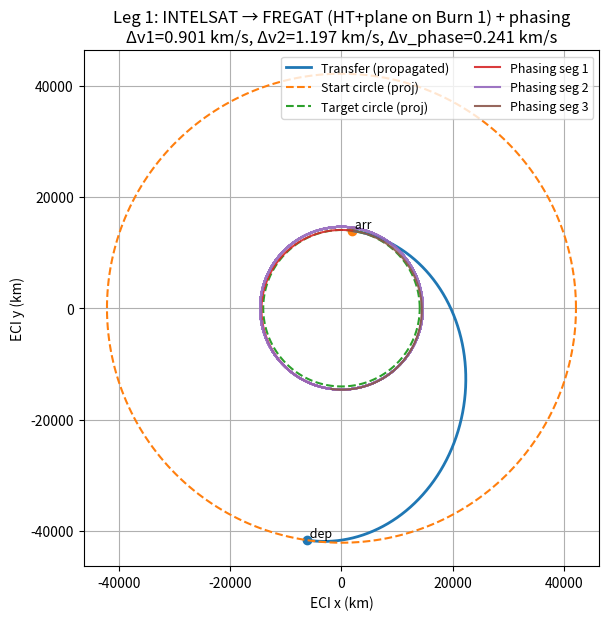
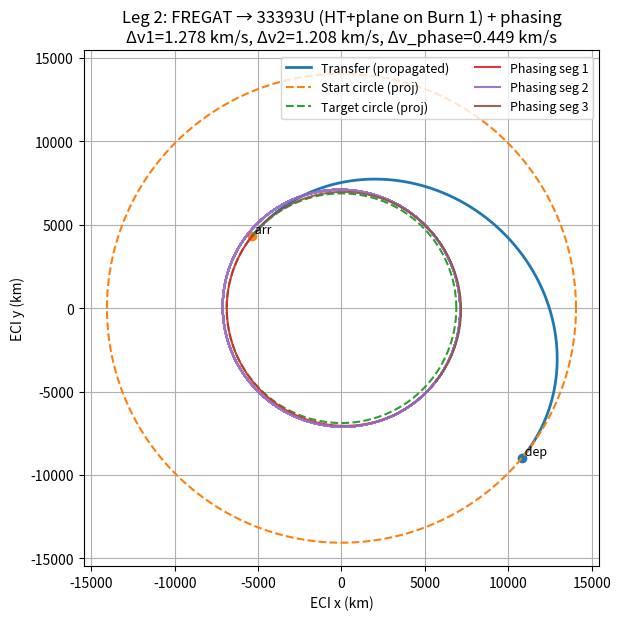
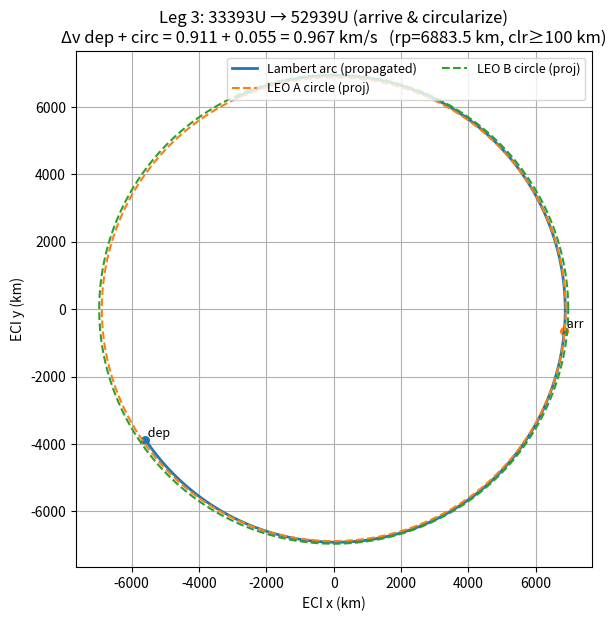
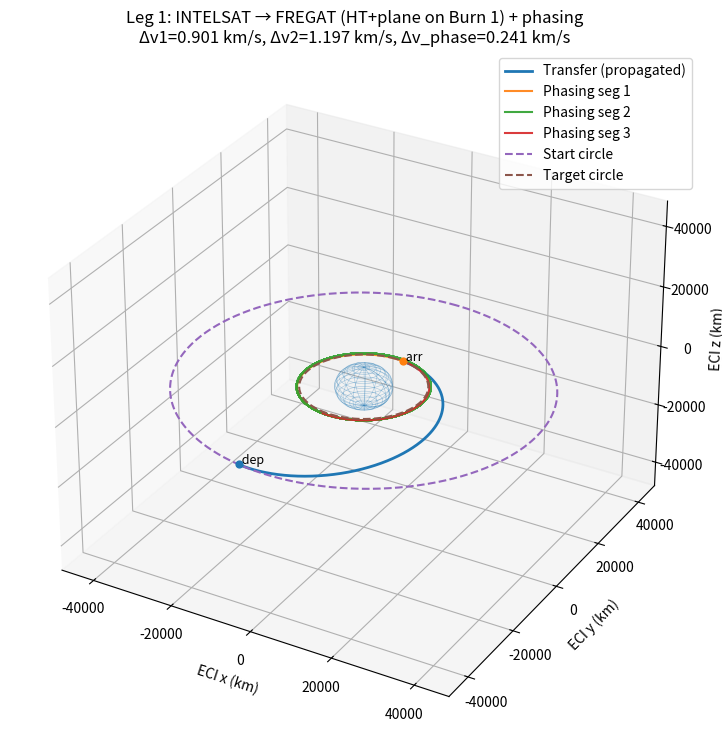
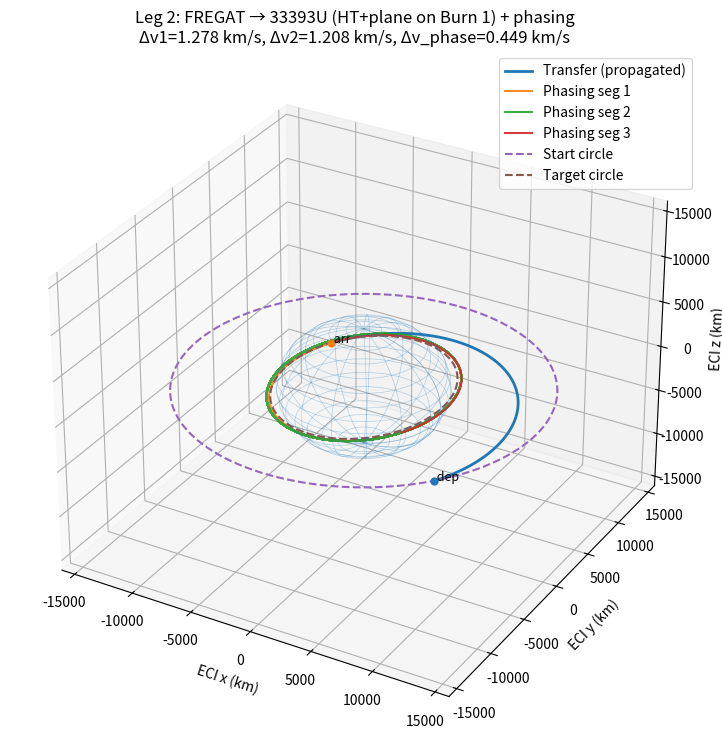
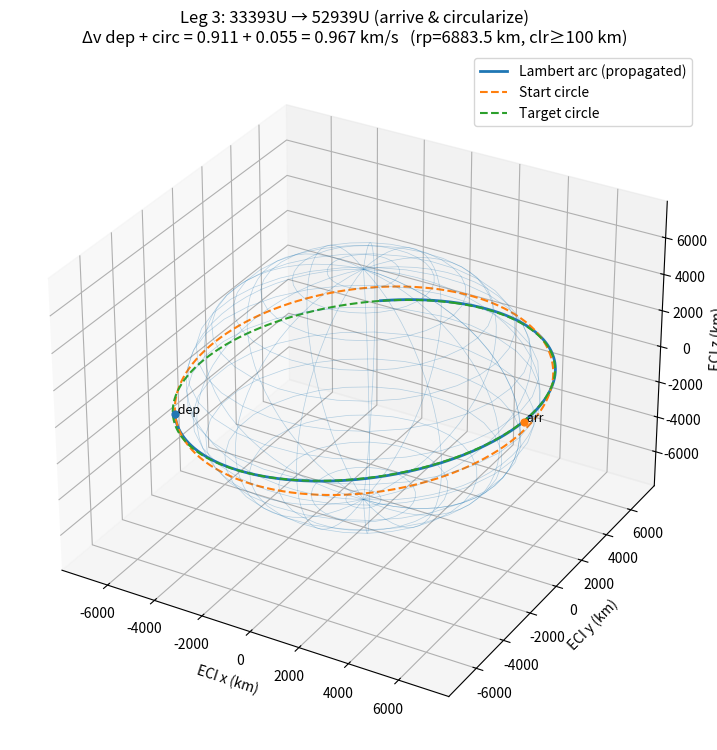

Here is the Python script that generated these plots, in order:
from math import pi, sqrt, sin, cos
from datetime import datetime, timedelta, timezone
import numpy as np
import matplotlib.pyplot as plt

# -------------------------
# Constants
# -------------------------
MU = 398600  # km^3/s^2
SEC_PER_DAY = 86400.0

# -------------------------
# Tiny helpers
# -------------------------
def vCirc(r): return sqrt(MU / r)
def periodFromA(a): return 2*np.pi*np.sqrt(a**3/MU)
def wrap2pi(x): return np.mod(x, 2*np.pi)
def wrapPi(x): return (x + np.pi) % (2*np.pi) - np.pi

def solveEFromM(M, e, tol=1e-12, it=100):
    M = (M + np.pi) % (2*np.pi) - np.pi
    E = M if e < 0.8 else np.pi
    for _ in range(it):
        f = E - e*np.sin(E) - M
        fp = 1 - e*np.cos(E)
        dE = -f/fp
        E += dE
        if abs(dE) < tol: break
    return E

def MToNu(M, e):
    E = solveEFromM(M, e)
    sv = sqrt(1-e**2)*sin(E)/(1-e*cos(E))
    cv = (cos(E)-e)/(1-e*cos(E))
    return np.arctan2(sv, cv)

def tleEpochToTime(epochField):
    yy = int(epochField // 1000)
    doy = epochField - yy*1000
    year = (2000 + yy)                  # yy=25 -> 2025
    dayInt = int(doy)
    fracDay = doy - dayInt
    dt = datetime(year,1,1,tzinfo=timezone.utc) + timedelta(days=dayInt-1, seconds=fracDay*SEC_PER_DAY)
    return dt

def R3(th):
    return np.array([[ np.cos(th), -np.sin(th), 0.0],
                     [ np.sin(th),  np.cos(th), 0.0],
                     [ 0.0,         0.0,        1.0]])

def R1(th):
    return np.array([[1.0, 0.0, 0.0 ],
                     [0.0, np.cos(th), -np.sin(th)],
                     [0.0, np.sin(th),  np.cos(th)]])

def QEciFromPqw(raanDeg, incDeg, argpDeg):
    Ω = np.deg2rad(raanDeg); i = np.deg2rad(incDeg); ω = np.deg2rad(argpDeg)
    return R3(Ω) @ R1(i) @ R3(ω)

def planeAngleDeg(i1Deg, Omega1Deg, i2Deg, Omega2Deg):
    i1, i2 = np.deg2rad([i1Deg, i2Deg])
    dO = np.deg2rad((Omega2Deg - Omega1Deg + 180) % 360 - 180)
    cth = np.cos(i1)*np.cos(i2) + np.sin(i1)*np.sin(i2)*np.cos(dO)
    return float(np.rad2deg(np.arccos(np.clip(cth, -1.0, 1.0))))

# -------------------------
# Rp/Ra timing helpers
# -------------------------
def a_from_rp_ra(rp_km, ra_km):
    return 0.5*(rp_km + ra_km)

def e_from_rp_ra(rp_km, ra_km):
    return (ra_km - rp_km) / (ra_km + rp_km)

def n_from_a(a):
    return np.sqrt(MU / a**3)

def a_for_time(tgt):
    """Semimajor axis used for time (prefers Rp/Ra if present)."""
    if ("rp_km" in tgt) and ("ra_km" in tgt) and (tgt["rp_km"] is not None) and (tgt["ra_km"] is not None):
        return a_from_rp_ra(tgt["rp_km"], tgt["ra_km"])
    return tgt["a"]

def periodFromTarget(tgt):
    return 2*np.pi*np.sqrt(a_for_time(tgt)**3 / MU)

# -------------------------
# Target accessors
# -------------------------
def targetFromTleFields(name, epoch, inc, raan, e, argp, Mdeg, nRevPerDay, rp_km=None, ra_km=None):
    """
    If rp_km/ra_km provided, timing will use a=(rp+ra)/2 via a_for_time().
    Geometry (r,v) still uses the stored a,e unless you also choose to derive e from rp/ra externally.
    """
    if (rp_km is not None) and (ra_km is not None):
        a_mm = a_from_rp_ra(rp_km, ra_km)   # for 'n' storage (not strictly required)
        nRadS = n_from_a(a_mm)
        a_store = (MU / nRadS**2)**(1/3)    # keep consistency; won't be used for timing
    else:
        nRadS = nRevPerDay * 2*np.pi / SEC_PER_DAY
        a_store = (MU / nRadS**2)**(1/3)

    return dict(
        name=name, epoch=tleEpochToTime(epoch),
        a=a_store, e=float(e),
        i=float(inc), Omega=float(raan), omega=float(argp),
        M0=float(Mdeg), n=nRadS,
        rp_km=rp_km, ra_km=ra_km
    )

def MAt(tgt, t):
    dt = (t - tgt["epoch"]).total_seconds()
    return wrap2pi(np.deg2rad(tgt["M0"]) + tgt["n"]*dt)

def MToU(M, omega_deg, e):
    return wrap2pi(np.deg2rad(omega_deg) + MToNu(M, e))

def nuAt(tgt, t): return MToNu(MAt(tgt, t), tgt["e"])
def uAt(tgt, t): return wrap2pi(np.deg2rad(tgt["omega"]) + nuAt(tgt, t))

def rEci(tgt, t):
    nu = nuAt(tgt, t); a, e = tgt["a"], tgt["e"]
    p = a*(1 - e**2); rmag = p/(1 + e*np.cos(nu))
    rPqw = np.array([rmag*np.cos(nu), rmag*np.sin(nu), 0.0])
    Q = QEciFromPqw(tgt["Omega"], tgt["i"], tgt["omega"])
    return Q @ rPqw

def vEci(tgt, t):
    nu = nuAt(tgt, t); a, e = tgt["a"], tgt["e"]
    p = a*(1 - e**2); h = sqrt(MU*p)
    vPqw = np.array([-np.sin(nu), e + np.cos(nu), 0.0]) * (MU/h)
    Q = QEciFromPqw(tgt["Omega"], tgt["i"], tgt["omega"])
    return Q @ vPqw

# -------------------------
# Lambert + RK4 propagator
# -------------------------
def C(z):
    if z > 0:
        sz=np.sqrt(z); return (1-np.cos(sz))/z
    if z < 0:
        sz=np.sqrt(-z); return (1-np.cosh(sz))/z
    return 0.5

def S(z):
    if z > 0:
        sz=np.sqrt(z); return (sz-np.sin(sz))/(sz**3)
    if z < 0:
        sz=np.sqrt(-z); return (np.sinh(sz)-sz)/(sz**3)
    return 1/6

def lambertUniversal(r1, r2, tof, mu=MU, prograde=True, it=60, tol=1e-9):
    r1n = np.linalg.norm(r1); r2n = np.linalg.norm(r2)
    cd = np.clip(np.dot(r1,r2)/(r1n*r2n), -1.0, 1.0)
    dth = np.arccos(cd)
    if prograde and (np.cross(r1,r2)[2] < 0): dth = 2*np.pi - dth
    if not prograde: dth = 2*np.pi - dth
    if dth < 1e-12: raise ValueError("Δθ≈0")
    A = np.sin(dth)*np.sqrt(r1n*r2n/(1-np.cos(dth)))
    if abs(A) < 1e-12: raise ValueError("A≈0")
    z = 0.0
    for _ in range(it):
        Cz, Sz = C(z), S(z)
        y = r1n + r2n + A*(z*Sz - 1)/np.sqrt(Cz)
        if y < 0: z += 0.1; continue
        x = np.sqrt(y/Cz)
        tofZ = (x**3*Sz + A*np.sqrt(y))/np.sqrt(mu)
        if abs(tofZ - tof) < tol: break
        z += 0.1 if (tofZ < tof) else -0.1
    Cz, Sz = C(z), S(z)
    y = r1n + r2n + A*(z*Sz - 1)/np.sqrt(Cz)
    f = 1 - y/r1n; g = A*np.sqrt(y/mu); gdot = 1 - y/r2n
    v1 = (r2 - f*r1)/g
    v2 = (gdot*r2 - r1)/g
    return v1, v2

def rk4Sample(r0, v0, tof, steps=800, mu=MU):
    def acc(r): return -mu*r/np.linalg.norm(r)**3
    rs = np.zeros((steps,3)); ts = np.linspace(0, tof, steps)
    r = r0.copy(); v = v0.copy()
    for i,t in enumerate(ts):
        rs[i]=r
        h = tof/(steps-1) if steps>1 else tof
        k1r = v;            k1v = acc(r)
        k2r = v + 0.5*h*k1v; k2v = acc(r + 0.5*h*k1r)
        k3r = v + 0.5*h*k2v; k3v = acc(r + 0.5*h*k2r)
        k4r = v + h*k3v;     k4v = acc(r + h*k3r)
        r = r + (h/6.0)*(k1r + 2*k2r + 2*k3r + k4r)
        v = v + (h/6.0)*(k1v + 2*k2v + 2*k3v + k4v)
    return ts, rs, r, v

# -------------------------
# Utilities
# -------------------------
def unit(v):
    v = np.array(v, dtype=float)
    n = np.linalg.norm(v)
    return v/n if n != 0.0 else v

def planeNormal(iDeg, OmegaDeg):
    Q = R3(np.deg2rad(OmegaDeg)) @ R1(np.deg2rad(iDeg))
    return Q @ np.array([0.0,0.0,1.0])

def nodeLine(i1, O1, i2, O2):
    n1 = planeNormal(i1,O1); n2 = planeNormal(i2,O2)
    l = np.cross(n1, n2)
    if np.linalg.norm(l) < 1e-12:
        l = R3(np.deg2rad(O1)) @ np.array([1.0, 0.0, 0.0])
    return unit(l), unit(n1), unit(n2)

def circStateOnLine(aKm, kHat, rhat):
    r = aKm * rhat
    vdir = np.cross(kHat, rhat)  # prograde tangent
    v = vCirc(aKm) * unit(vdir)
    return r, v

# -------------------------
# Leg 1/2: Hohmann with combined plane on Burn 1 (+ propagated phasing)
# -------------------------
def hohmannWithPlanechangePropagated(a1, i1, O1, a2, i2, O2):
    rhat, k1, k2 = nodeLine(i1, O1, i2, O2)
    r0, v0 = circStateOnLine(a1, k1, rhat)

    at = 0.5*(a1+a2)
    v1Speed = sqrt(MU*(2/a1 - 1/at))
    v1Dir   = unit(np.cross(k2, rhat))  # tangent in target plane
    v1      = v1Speed * v1Dir
    dv1_vec = v1 - v0
    dv1     = np.linalg.norm(dv1_vec)

    tof = np.pi*np.sqrt(at**3/MU)
    _, rs, rEnd, vEnd = rk4Sample(r0, v1, tof, steps=1000)

    v2Circ  = vCirc(a2) * unit(np.cross(k2, -rhat))
    dv2_vec = v2Circ - vEnd
    dv2     = np.linalg.norm(dv2_vec)

    return {
        "r_path": rs, "tof": tof,
        "r_dep": r0, "v_dep_pre": v0, "v_dep_post": v1, "dv1": dv1, "dv1_vec": dv1_vec,
        "r_arr": rEnd, "v_arr_pre": vEnd, "v_arr_post": v2Circ, "dv2": dv2, "dv2_vec": dv2_vec,
        "a1": a1, "a2": a2, "k2": k2, "rhat": rhat
    }

def chooseDrift(aTgt, du0Deg=120.0, sSpan=0.05, Nmax=20):
    nT = np.sqrt(MU / aTgt**3)
    best = None
    du0 = np.deg2rad(du0Deg)
    for N in range(1, Nmax+1):
        for s in np.linspace(-sSpan, sSpan, 81):
            if abs(s) < 1e-8: continue
            aD = aTgt*(1+s)
            nD = np.sqrt(MU / aD**3); TD = 2*np.pi/nD
            duRes = abs(wrapPi(du0 - (nD - nT)*N*TD))
            at = 0.5*(aTgt + aD)
            dvOut = abs(sqrt(MU*(2/aTgt - 1/at)) - vCirc(aTgt))
            vBackEntry = sqrt(MU*(2/aD - 1/at))
            dvBack = abs(vCirc(aTgt) - vBackEntry)
            dvTot = dvOut + dvBack
            score = (duRes, dvTot)
            if (best is None) or (score < best[0]):
                best = (score, aD, N)
    return best[1], best[2]

def phasingSequencePropagated(rStartOnTarget, k2, aTgt, N, aDrift):
    tracks = []
    dvTerms = {}
    durations = {}

    vCircTgt = vCirc(aTgt)
    # To drift (Burn 3)
    atOut = 0.5*(aTgt+aDrift); tOut = np.pi*np.sqrt(atOut**3/MU)
    vOut = sqrt(MU*(2/aTgt - 1/atOut)) * unit(np.cross(k2, unit(rStartOnTarget)))
    dvOut = abs(np.linalg.norm(vOut) - vCircTgt)
    _, rs1, rE, vE = rk4Sample(rStartOnTarget, vOut, tOut, steps=500)
    tracks.append(rs1)

    # Circularize at drift (Burn 4)
    rhatE = unit(rE); vCe = vCirc(aDrift) * unit(np.cross(k2, rhatE))
    dvCircDrift = np.linalg.norm(vCe - vE)

    # Drift N revs (coast)
    TD = 2*np.pi*np.sqrt(aDrift**3/MU); tDrift = N*TD
    _, rs2, rF, vF = rk4Sample(rE, vCe, tDrift, steps=max(600, int(300*N)))
    tracks.append(rs2)

    # Leave drift (Burn 5)
    atBack = atOut; tBack = np.pi*np.sqrt(atBack**3/MU)
    vBack = sqrt(MU*(2/aDrift - 1/atBack)) * unit(np.cross(k2, rhatE))
    dvLeave = np.linalg.norm(vBack - vF)
    _, rs3, rG, vG = rk4Sample(rF, vBack, tBack, steps=500)
    tracks.append(rs3)

    # Recircularize at target (Burn 6)
    rhatG = unit(rG); vRecirc = vCirc(aTgt) * unit(np.cross(k2, rhatG))
    dvRecirc = np.linalg.norm(vRecirc - vG)

    dvTerms["dv_out"] = dvOut
    dvTerms["dv_circ_drift"] = dvCircDrift
    dvTerms["dv_leave"] = dvLeave
    dvTerms["dv_recirc"] = dvRecirc
    dvTerms["dv_total"] = dvOut + dvCircDrift + dvLeave + dvRecirc

    durations["t_out"] = tOut
    durations["T_d"] = TD
    durations["N"] = N
    durations["t_drift"] = tDrift
    durations["t_back"] = tBack

    return {"segments": tracks, "end_state": (rG, vRecirc), "dv": dvTerms, "dur": durations}

# -------------------------
# Leg 3: 3D Lambert, arrive-and-circularize (no rendezvous), with Earth clearance
# -------------------------
def leg33dLambertPropagated(
    t0, A, B,
    diag=True,
    clearanceKm=100.0,
    earthRadiusKm=6378.137,
    maxWaitRevs=2.0,          # wait on A before departing, in revs
    waitSteps=36,             # resolution of wait scan
    tofScale=(0.20, 3.50),    # TOF window multiples of 0.5*pi*sqrt(B.a^3/MU)
    tofSteps=141              # resolution of TOF scan
):
    def periapsis_radius(r0, v0, mu=MU):
        r0n = np.linalg.norm(r0)
        hvec = np.cross(r0, v0); h = np.linalg.norm(hvec)
        if h == 0.0: return 0.0
        evec = (np.cross(v0, hvec) / mu) - (r0 / r0n)
        e = np.linalg.norm(evec)
        p = h**2 / mu
        return p / (1.0 + e)

    TA   = periodFromTarget(A)                         # Rp/Ra-aware
    tof0 = 0.5 * np.pi * np.sqrt(a_for_time(B)**3 / MU)
    kB   = planeNormal(B["i"], B["Omega"])

    best = None
    cands = []

    for tw in np.linspace(0.0, maxWaitRevs*TA, waitSteps):
        tDep = t0 + timedelta(seconds=float(tw))
        rDep = rEci(A, tDep)
        vDep = vEci(A, tDep)
        prograde = (np.cross(rDep, vDep)[2] >= 0.0)

        for s in np.linspace(tofScale[0], tofScale[1], tofSteps):
            tof = max(60.0, s*tof0)
            tArr = tDep + timedelta(seconds=float(tof))
            rArr = rEci(B, tArr)

            try:
                v1Tr, v2Tr = lambertUniversal(rDep, rArr, tof, mu=MU, prograde=prograde)
            except Exception:
                continue

            rp = periapsis_radius(rDep, v1Tr, mu=MU)
            if rp < (earthRadiusKm + clearanceKm):
                continue

            rhat = unit(rArr)
            vCirc_Bplane_arr = vCirc(a_for_time(B)) * unit(np.cross(kB, rhat))

            dv_dep_vec  = v1Tr - vDep
            dv_arr_vec  = vCirc_Bplane_arr - v2Tr
            dv_dep      = np.linalg.norm(dv_dep_vec)
            dv_arr_circ = np.linalg.norm(dv_arr_vec)
            dv_tot      = dv_dep + dv_arr_circ

            cand = (dv_tot, tw, tof, tDep, tArr, rDep, rArr, v1Tr, v2Tr, dv_dep_vec, dv_arr_vec, rp)
            cands.append(cand)
            if (best is None) or (dv_tot < best[0]):
                best = cand

    if best is None:
        raise RuntimeError("Leg 3: no collision-free arrive-&-circularize solution. Increase maxWaitRevs or widen tofScale.")

    (dvTot, twBest, tofBest, tDepBest, tArrBest,
     rDepBest, rArrBest, v1Best, v2Best, dvDepVec, dvArrCircVec, rpBest) = best

    # Propagate chosen arc for plotting/verification
    _, rsLam, _, _ = rk4Sample(rDepBest, v1Best, tofBest, steps=900)

    if diag and cands:
        print("\n--- Leg 3 Lambert diagnostics (rp > Earth + clearance) ---")
        print(f"{'wait[min]':>9} {'TOF[min]':>9} {'dv_dep':>9} {'dv_arr':>11} {'dv_tot':>9} {'rp[km]':>10}")

    return {
        "path": rsLam,
        "start_circle": a_for_time(A), "target_circle": a_for_time(B),
        "t_depart": tDepBest, "t_arrival": tArrBest,
        "tof": tofBest, "wait_used_s": twBest,
        "r_dep": rDepBest, "r_arr": rArrBest,
        "rp": rpBest, "clearance_km": clearanceKm,
        "dv_dep_vec": dvDepVec, "dv_arr_circ_vec": dvArrCircVec,
        "dv_dep": np.linalg.norm(dvDepVec),
        "dv_arr_circularize": np.linalg.norm(dvArrCircVec),
        "dv_tot_circularize": dvTot
    }

# -------------------------
# Plotting
# -------------------------
def plotLegWithPhasing(leg, phase, title):
    fig, ax = plt.subplots(figsize=(7.6,6.7))
    ax.plot(leg["r_path"][:,0], leg["r_path"][:,1], linewidth=2, label="Transfer (propagated)")
    ax.scatter([leg["r_dep"][0]],[leg["r_dep"][1]]); ax.text(leg["r_dep"][0],leg["r_dep"][1]," dep", va="bottom", fontsize=9)
    ax.scatter([leg["r_arr"][0]],[leg["r_arr"][1]]); ax.text(leg["r_arr"][0],leg["r_arr"][1]," arr", va="bottom", fontsize=9)
    th = np.linspace(0,2*np.pi,500)
    ax.plot(leg["a1"]*np.cos(th), leg["a1"]*np.sin(th), linestyle="--", label="Start circle (proj)")
    ax.plot(leg["a2"]*np.cos(th), leg["a2"]*np.sin(th), linestyle="--", label="Target circle (proj)")
    for j,seg in enumerate(phase["segments"], start=1):
        ax.plot(seg[:,0], seg[:,1], alpha=0.9, label=f"Phasing seg {j}")
    ax.set_aspect("equal"); ax.grid(True)
    ax.set_xlabel("ECI x (km)"); ax.set_ylabel("ECI y (km)")
    ax.set_title(title + f"\nΔv1={leg['dv1']:.3f} km/s, Δv2={leg['dv2']:.3f} km/s, Δv_phase={phase['dv']['dv_total']:.3f} km/s")
    ax.legend(loc="upper right", ncol=2, fontsize=9)
    plt.show()

def plotLeg33d(leg3, title):
    fig, ax = plt.subplots(figsize=(7.6,6.7))
    ax.plot(leg3["path"][:,0], leg3["path"][:,1], linewidth=2, label="Lambert arc (propagated)")
    th = np.linspace(0,2*np.pi,500)
    r1 = leg3["start_circle"]; r2 = leg3["target_circle"]
    ax.plot(r1*np.cos(th), r1*np.sin(th), linestyle="--", label="LEO A circle (proj)")
    ax.plot(r2*np.cos(th), r2*np.sin(th), linestyle="--", label="LEO B circle (proj)")
    ax.scatter([leg3["r_dep"][0]],[leg3["r_dep"][1]], s=30); ax.text(leg3["r_dep"][0], leg3["r_dep"][1], " dep", va="bottom", fontsize=9)
    ax.scatter([leg3["r_arr"][0]],[leg3["r_arr"][1]], s=30); ax.text(leg3["r_arr"][0], leg3["r_arr"][1], " arr", va="bottom", fontsize=9)
    ax.set_aspect("equal"); ax.grid(True)
    ax.set_xlabel("ECI x (km)"); ax.set_ylabel("ECI y (km)")
    ax.set_title(
        title + f"\nΔv dep + circ = {leg3['dv_dep']:.3f} + {leg3['dv_arr_circularize']:.3f} = {leg3['dv_tot_circularize']:.3f} km/s"
                f"   (rp={leg3['rp']:.1f} km, clr≥{leg3['clearance_km']:.0f} km)"
    )
    ax.legend(loc="upper right", ncol=2, fontsize=9)
    plt.show()

# -------------------------
# Reporting helpers
# -------------------------
def fmtTime(dtObj): return dtObj.strftime("%Y-%m-%d %H:%M:%S UTC")

def fmtVec3(v, unit_lbl):
    return f"[{v[0]: .3f}, {v[1]: .3f}, {v[2]: .3f}] {unit_lbl}"

def reportObjectsRV(objs, t, header=None):
    if header:
        print(f"\n-- {header} @ {fmtTime(t)} --")
    for tgt in objs:
        r = rEci(tgt, t)
        v = vEci(tgt, t)
        print(f"{tgt['name']:<30} r= {fmtVec3(r, 'km')}   v= {fmtVec3(v, 'km/s')}")

def reportLegHtPlanePhasing(legLabel, tNow, rStart, iStart, oStart, tgt, leg, phase, allObjs=None):
    theta = planeAngleDeg(iStart, oStart, tgt["i"], tgt["Omega"])
    tArr = tNow + timedelta(seconds=leg["tof"])  # arrival at target ring
    tInt = tArr + timedelta(seconds=phase["dur"]["t_out"] + phase["dur"]["t_drift"] + phase["dur"]["t_back"])  # intercept instant
    tAfter = tInt + timedelta(seconds=5*periodFromTarget(tgt))  # Rp/Ra-aware dwell
    dvLeg = leg["dv1"] + leg["dv2"]

    print(f"\n=== {legLabel} ===")
    print(f"Start (r,i,Ω)                  : ({rStart:,.1f} km, {iStart:.3f}°, {oStart:.3f}°) @ {fmtTime(tNow)}")
    print(f"Target (r,i,Ω,ω,e)             : ({tgt['a']:,.1f} km, {tgt['i']:.3f}°, {tgt['Omega']:.3f}°, {tgt['omega']:.3f}°, {tgt['e']:.5f})")
    print(f"Plane-rotation θ               : {theta:.3f}°")
    print(f"Transfer burns (dv1+dv2)       : {leg['dv1']:.3f} + {leg['dv2']:.3f} = {dvLeg:.3f} km/s")
    print(f"Arrival                        : {fmtTime(tArr)}")
    print(f"Phasing dv (out+circ+leave+recirc) : {phase['dv']['dv_total']:.3f} km/s; intercept {fmtTime(tInt)}")
    print(f"Dwell 5 periods                : until {fmtTime(tAfter)}")

    if allObjs is not None:
        reportObjectsRV(allObjs, tNow, header="Event: leg start (pre-burn)")
        reportObjectsRV(allObjs, tArr, header="Event: leg arrival on target ring")
        reportObjectsRV(allObjs, tInt, header="Event: post-phasing intercept")
    return tAfter

def reportLeg3dLambert(legLabel, tNow, rStart, iStart, oStart, tgt, leg3, allObjs=None):
    theta = planeAngleDeg(iStart, oStart, tgt["i"], tgt["Omega"])
    tDep = leg3["t_depart"]; tArr = leg3["t_arrival"]
    tAfter = tArr + timedelta(seconds=5*periodFromTarget(tgt))  # Rp/Ra-aware dwell
    print(f"\n=== {legLabel} ===")
    print(f"Start (r,i,Ω)                  : ({rStart:,.1f} km, {iStart:.3f}°, {oStart:.3f}°) @ {fmtTime(tDep)}")
    print(f"Target (r,i,Ω,ω,e)             : ({tgt['a']:,.1f} km, {tgt['i']:.3f}°, {tgt['Omega']:.3f}°, {tgt['omega']:.3f}°, {tgt['e']:.5f})")
    print(f"Plane-rotation θ               : {theta:.3f}°  (implicit in Lambert)")
    print(f"Transfer (dep + arrive&circularize): {leg3['dv_dep']:.3f} + {leg3['dv_arr_circularize']:.3f} = {leg3['dv_tot_circularize']:.3f} km/s")
    print(f"Arrival                        : {fmtTime(tArr)}   (rp={leg3['rp']:.1f} km, clr≥{leg3['clearance_km']:.0f} km)")
    print(f"Dwell 5 periods                : until {fmtTime(tAfter)}")

    if allObjs is not None:
        reportObjectsRV(allObjs, tDep, header="Event: Lambert departure")
        reportObjectsRV(allObjs, tArr, header="Event: Lambert arrival & circularize")
    return tAfter

# ===== 3D helpers =====
from mpl_toolkits.mplot3d import Axes3D  # noqa: F401

def _set_axes_equal_3d(ax):
    xs, ys, zs = ax.get_xlim3d(), ax.get_ylim3d(), ax.get_zlim3d()
    xmid, ymid, zmid = [(a+b)/2 for a,b in (xs, ys, zs)]
    max_range = max(abs(xs[1]-xs[0]), abs(ys[1]-ys[0]), abs(zs[1]-zs[0]))/2
    ax.set_xlim3d([xmid-max_range, xmid+max_range])
    ax.set_ylim3d([ymid-max_range, ymid+max_range])
    ax.set_zlim3d([zmid-max_range, zmid+max_range])

def _orthonormal_basis_from_normal(n):
    n = unit(n)
    trial = np.array([1.0, 0.0, 0.0]) if abs(n[0]) < 0.9 else np.array([0.0, 1.0, 0.0])
    u = unit(np.cross(n, trial))
    v = unit(np.cross(n, u))
    return u, v

def _plot_ring(ax, radius_km, normal_vec, center=np.zeros(3), npts=400, **kwargs):
    u, v = _orthonormal_basis_from_normal(normal_vec)
    th = np.linspace(0.0, 2*np.pi, npts)
    ring = center[None,:] + radius_km*np.cos(th)[:,None]*u[None,:] + radius_km*np.sin(th)[:,None]*v[None,:]
    ax.plot(ring[:,0], ring[:,1], ring[:,2], **kwargs)

def _plot_earth_wireframe(ax, R=6378.137, n=32, **kwargs):
    u = np.linspace(0, 2*np.pi, n)
    v = np.linspace(0, np.pi, n)
    x = R*np.outer(np.cos(u), np.sin(v))
    y = R*np.outer(np.sin(u), np.sin(v))
    z = R*np.outer(np.ones_like(u), np.cos(v))
    ax.plot_wireframe(x, y, z, rstride=2, cstride=2, linewidth=0.5, alpha=0.3, **kwargs)

# ===== 3D plotters =====
def plotLegWithPhasing3D(leg, phase, iStart_deg, OStart_deg, iTgt_deg, OTgt_deg, title, show_earth=True):
    fig = plt.figure(figsize=(8.4, 7.6))
    ax = fig.add_subplot(111, projection='3d')

    if show_earth:
        _plot_earth_wireframe(ax)

    ax.plot(leg["r_path"][:,0], leg["r_path"][:,1], leg["r_path"][:,2], linewidth=2, label="Transfer (propagated)")
    for j, seg in enumerate(phase["segments"], start=1):
        ax.plot(seg[:,0], seg[:,1], seg[:,2], alpha=0.9, label=f"Phasing seg {j}")

    ax.scatter([leg["r_dep"][0]], [leg["r_dep"][1]], [leg["r_dep"][2]], s=24)
    ax.text(leg["r_dep"][0], leg["r_dep"][1], leg["r_dep"][2], " dep", fontsize=9)
    ax.scatter([leg["r_arr"][0]], [leg["r_arr"][1]], [leg["r_arr"][2]], s=24)
    ax.text(leg["r_arr"][0], leg["r_arr"][1], leg["r_arr"][2], " arr", fontsize=9)

    kStart = planeNormal(iStart_deg, OStart_deg)
    kTgt   = planeNormal(iTgt_deg,   OTgt_deg)
    _plot_ring(ax, leg["a1"], kStart, label="Start circle", linestyle='--')
    _plot_ring(ax, leg["a2"], kTgt,   label="Target circle", linestyle='--')

    ax.set_xlabel("ECI x (km)")
    ax.set_ylabel("ECI y (km)")
    ax.set_zlabel("ECI z (km)")
    ax.set_title(title + f"\nΔv1={leg['dv1']:.3f} km/s, Δv2={leg['dv2']:.3f} km/s, Δv_phase={phase['dv']['dv_total']:.3f} km/s")
    _set_axes_equal_3d(ax)
    ax.legend(loc="upper right")
    plt.tight_layout()
    plt.show()

def plotLeg33d3D(leg3, A, B, title, show_earth=True):
    fig = plt.figure(figsize=(8.4, 7.6))
    ax = fig.add_subplot(111, projection='3d')

    if show_earth:
        _plot_earth_wireframe(ax)

    ax.plot(leg3["path"][:,0], leg3["path"][:,1], leg3["path"][:,2], linewidth=2, label="Lambert arc (propagated)")

    ax.scatter([leg3["r_dep"][0]], [leg3["r_dep"][1]], [leg3["r_dep"][2]], s=24)
    ax.text(leg3["r_dep"][0], leg3["r_dep"][1], leg3["r_dep"][2], " dep", fontsize=9)
    ax.scatter([leg3["r_arr"][0]], [leg3["r_arr"][1]], [leg3["r_arr"][2]], s=24)
    ax.text(leg3["r_arr"][0], leg3["r_arr"][1], leg3["r_arr"][2], " arr", fontsize=9)

    kA = planeNormal(A["i"], A["Omega"])
    kB = planeNormal(B["i"], B["Omega"])
    _plot_ring(ax, leg3["start_circle"], kA, label="Start circle", linestyle='--')
    _plot_ring(ax, leg3["target_circle"], kB, label="Target circle", linestyle='--')

    ax.set_xlabel("ECI x (km)")
    ax.set_ylabel("ECI y (km)")
    ax.set_zlabel("ECI z (km)")
    ax.set_title(
        title + f"\nΔv dep + circ = {leg3['dv_dep']:.3f} + {leg3['dv_arr_circularize']:.3f} = {leg3['dv_tot_circularize']:.3f} km/s"
                f"   (rp={leg3['rp']:.1f} km, clr≥{leg3['clearance_km']:.0f} km)"
    )
    _set_axes_equal_3d(ax)
    ax.legend(loc="upper right")
    plt.tight_layout()
    plt.show()

# -------------------------
# Objects and run
# -------------------------
# If you have known perigee/apogee *radii* (km), include them below to drive timing via Rp/Ra.
# The example here uses altitudes (487–589 km, 7666–7689 km, 35722–35759 km) converted to radii by adding Earth radius 6378.137 km.
objs = [
 dict(name="INTELSAT 33E DEB (61998)", epoch=25316.14507882, inc=0.9979,  raan=85.7856,  ecc=0.0009167, argp=252.6559, M=21.5383,  n=1.00437626,
      rp_km=6378.137+35722.0, ra_km=6378.137+35759.0),
 dict(name="FREGAT R/B (39192)",      epoch=25316.66227286, inc=0.0773,  raan=183.5260, ecc=0.0008031, argp=266.3417, M=270.2279, n=5.20983481235749,
      rp_km=6378.137+7666.0,  ra_km=6378.137+7689.0),
 dict(name="OBJECT 33393U 08048A",     epoch=25316.56274537, inc=9.3468,  raan=320.0996, ecc=0.0009937, argp=135.6367, M=224.4630, n=14.952780489390428,
      rp_km=6378.137+487.0,   ra_km=6378.137+523.0),
 dict(name="OBJECT 52939U 22072E",     epoch=25316.14146735, inc=9.9523,  raan=276.8703, ecc=0.0026188, argp=221.3777, M=138.4452, n=15.20682587186371,
      rp_km=6378.137+575.0,   ra_km=6378.137+589.0),
]

T = [targetFromTleFields(
        o["name"], o["epoch"], o["inc"], o["raan"], o["ecc"], o["argp"], o["M"], o["n"],
        rp_km=o.get("rp_km"), ra_km=o.get("ra_km")
    ) for o in objs]

start = next(t for t in T if "INTELSAT 33E" in t["name"])
freg  = next(t for t in T if "FREGAT" in t["name"])
leoA  = next(t for t in T if "33393U" in t["name"])
leoB  = next(t for t in T if "52939U" in t["name"])

if __name__ == "__main__":
    # Common start at latest epoch
    t0 = max(t["epoch"] for t in T)

    print("=== MISSION START (propagated legs 1–3; timing via Rp/Ra) ===")
    print("Start on INTELSAT; visit FREGAT, then 33393U, then 52939U.")

    # Initial epochs for each object
    print("\n=== Initial epochs (per TLE) ===")
    for t in T:
        print(f"{t['name']:<30} epoch: {fmtTime(t['epoch'])}")

    # r/v for each object at t0
    reportObjectsRV(T, t0, header="Initial state at common start time (t0)")

    # ---- Leg 0: dwell on INTELSAT (5 periods, Rp/Ra-based) ----
    T0 = periodFromTarget(start)
    tAfter0 = t0 + timedelta(seconds=5*T0)
    print("\n=== Dwell at INTELSAT (5 periods, Rp/Ra timing) ===")
    print(f"Start (r,i,Ω)                  : ({start['a']:,.1f} km, {start['i']:.3f}°, {start['Omega']:.3f}°) @ {fmtTime(t0)}")
    print(f"Dwell 5 periods                : until {fmtTime(tAfter0)}")
    reportObjectsRV(T, tAfter0, header="Event: end of dwell on INTELSAT")

    # ---- Leg 1 ----
    aStart = a_for_time(start)
    aFreg  = a_for_time(freg)
    leg1 = hohmannWithPlanechangePropagated(aStart, start["i"], start["Omega"],
                                            aFreg,  freg["i"],  freg["Omega"])
    aTgt1 = a_for_time(freg)
    aD1, N1 = chooseDrift(aTgt1)
    phase1 = phasingSequencePropagated(leg1["r_arr"], leg1["k2"], aTgt1, N1, aD1)
    tAfter1 = reportLegHtPlanePhasing(
        "INTELSAT → FREGAT (HT+plane on Burn 1) + phasing",
        tAfter0, aStart, start["i"], start["Omega"], freg, leg1, phase1, allObjs=T
    )
    plotLegWithPhasing(leg1, phase1, "Leg 1: INTELSAT → FREGAT (HT+plane on Burn 1) + phasing")

    # ---- Leg 2 ----
    aLeoA  = a_for_time(leoA)
    leg2 = hohmannWithPlanechangePropagated(aFreg,  freg["i"],  freg["Omega"],
                                            aLeoA,  leoA["i"],  leoA["Omega"])
    aTgt2 = a_for_time(leoA)
    aD2, N2 = chooseDrift(aTgt2)
    phase2 = phasingSequencePropagated(leg2["r_arr"], leg2["k2"], aTgt2, N2, aD2)
    tAfter2 = reportLegHtPlanePhasing(
        "FREGAT → 33393U (HT+plane on Burn 1) + phasing",
        tAfter1, aFreg, freg["i"], freg["Omega"], leoA, leg2, phase2, allObjs=T
    )
    plotLegWithPhasing(leg2, phase2, "Leg 2: FREGAT → 33393U (HT+plane on Burn 1) + phasing")

    # ---- Leg 3 ----
    leg3 = leg33dLambertPropagated(tAfter2, leoA, leoB, diag=True, clearanceKm=100.0)
    tAfter3 = reportLeg3dLambert(
        "33393U → 52939U (3D Lambert; arrive & circularize)",
        tAfter2, aLeoA, leoA["i"], leoA["Omega"], leoB, leg3, allObjs=T
    )
    plotLeg33d(leg3, "Leg 3: 33393U → 52939U (arrive & circularize)")

    reportObjectsRV(T, tAfter3, header="Final positions (after final dwell)")

    # Δv tallies
    dvLeg1 = leg1["dv1"] + leg1["dv2"] + phase1["dv"]["dv_total"]
    dvLeg2 = leg2["dv1"] + leg2["dv2"] + phase2["dv"]["dv_total"]
    dvLeg3 = leg3["dv_tot_circularize"]
    dvTotal = dvLeg1 + dvLeg2 + dvLeg3

    print("\n=== Δv SUMMARY ===")
    print(f"Leg 1 (transfer + phasing): {dvLeg1:.3f} km/s  "
          f"[transfer={leg1['dv1']+leg1['dv2']:.3f}, phasing={phase1['dv']['dv_total']:.3f}]")
    print(f"Leg 2 (transfer + phasing): {dvLeg2:.3f} km/s  "
          f"[transfer={leg2['dv1']+leg2['dv2']:.3f}, phasing={phase2['dv']['dv_total']:.3f}]")
    print(f"Leg 3 (dep + circularize):  {dvLeg3:.3f} km/s")
    print(f"TOTAL mission Δv:           {dvTotal:.3f} km/s")

    # 3D visualizations
    plotLegWithPhasing3D(
        leg1, phase1,
        iStart_deg=start["i"], OStart_deg=start["Omega"],
        iTgt_deg=freg["i"],   OTgt_deg=freg["Omega"],
        title="Leg 1: INTELSAT → FREGAT (HT+plane on Burn 1) + phasing"
    )
    plotLegWithPhasing3D(
        leg2, phase2,
        iStart_deg=freg["i"],  OStart_deg=freg["Omega"],
        iTgt_deg=leoA["i"],    OTgt_deg=leoA["Omega"],
        title="Leg 2: FREGAT → 33393U (HT+plane on Burn 1) + phasing"
    )
    plotLeg33d3D(
        leg3, A=leoA, B=leoB,
        title="Leg 3: 33393U → 52939U (arrive & circularize)"
    )

    # --- Optional timestamp check block (manual snapshot) ---
    manual_dt = 10.861*24*3600  # 938390.4 s
    t_manual = t0 + timedelta(seconds=manual_dt)
    print("\n=== Timestamp check ===")
    print("t_manual (10.861 d after t0):", fmtTime(t_manual))
    print("tAfter3 (final dwell end):   ", fmtTime(tAfter3))
    print("Δt (s):", (t_manual - tAfter3).total_seconds())

    print("\n=== Final positions (manual 10.861 d after t0) ===")
    for tgt in T:
        r = rEci(tgt, t_manual); v = vEci(tgt, t_manual)
        print(f"{tgt['name']:<30} r= [{r[0]: .6f}, {r[1]: .6f}, {r[2]: .6f}] km")
        print(f"{'':30} v= [{v[0]: .6f}, {v[1]: .6f}, {v[2]: .6f}] km/s")
